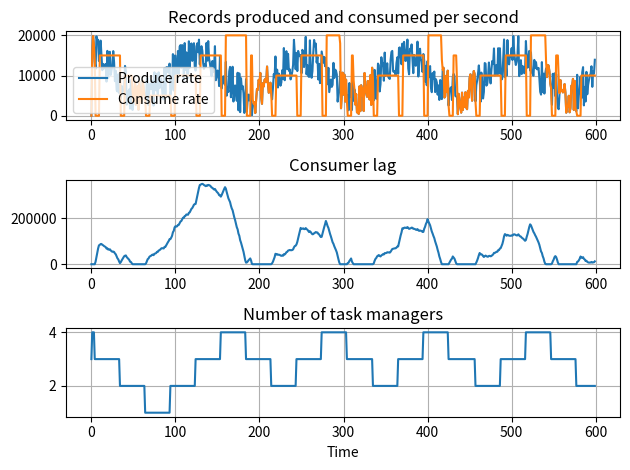

Generate this figure with matplotlib:
import matplotlib.pyplot as plt
import math
import random


time, produce_rate, lag, consume_rate, servers = [], [], [], [], []
time.append(0),
produce_rate.append(0)
lag.append(0)
consume_rate.append(0)
servers.append(3)

number_of_servers = 4
max_rate_of_server = 5000
frecuency = 0.05
time_period = 600
offset = 10000
amplitude = 5000
rescale_time = 5
pause = 0
rescale_threshold = 10000
rescale_cooldown = 30
random_amplitude = 10000

cooldown = 0

lag_one_timestep = 0

for t in range(1, time_period):
    time.append(t)
    if cooldown > 0:
        cooldown -= 1

    produce_one_timestep = offset + amplitude * math.cos(frecuency * t) + random_amplitude*(random.uniform(-0.5, 0.5))
    if pause == 0:
        consume_one_timestep = min(produce_one_timestep + lag[-1], (number_of_servers * max_rate_of_server))
        lag_one_timestep = lag[-1] - consume_one_timestep + produce_one_timestep

        if lag_one_timestep > rescale_threshold and cooldown == 0:
            number_of_servers += 1
            pause = rescale_time
            cooldown = rescale_cooldown
        elif lag_one_timestep <= rescale_threshold and cooldown == 0 and ((max_rate_of_server*number_of_servers) - produce_one_timestep > max_rate_of_server):
            number_of_servers -= 1
            pause = rescale_time
            cooldown = rescale_cooldown
    else:
        pause -= 1
        consume_one_timestep = 0
        lag_one_timestep = lag[-1] + produce_one_timestep


    produce_rate.append(produce_one_timestep)
    consume_rate.append(consume_one_timestep)
    lag.append(lag_one_timestep)
    servers.append(number_of_servers)



fig, axs = plt.subplots(3)

axs[0].plot(time, produce_rate, label='Produce rate')
axs[0].plot(time, consume_rate, label='Consume rate')
axs[1].plot(time, lag)
axs[2].plot(time, servers)

axs[2].set_xlabel("Time")

axs[0].title.set_text('Records produced and consumed per second')
axs[1].title.set_text('Consumer lag')
axs[2].title.set_text('Number of task managers')

axs[0].grid()
axs[1].grid()
axs[2].grid()

axs[0].legend()

fig.tight_layout()

plt.show()
